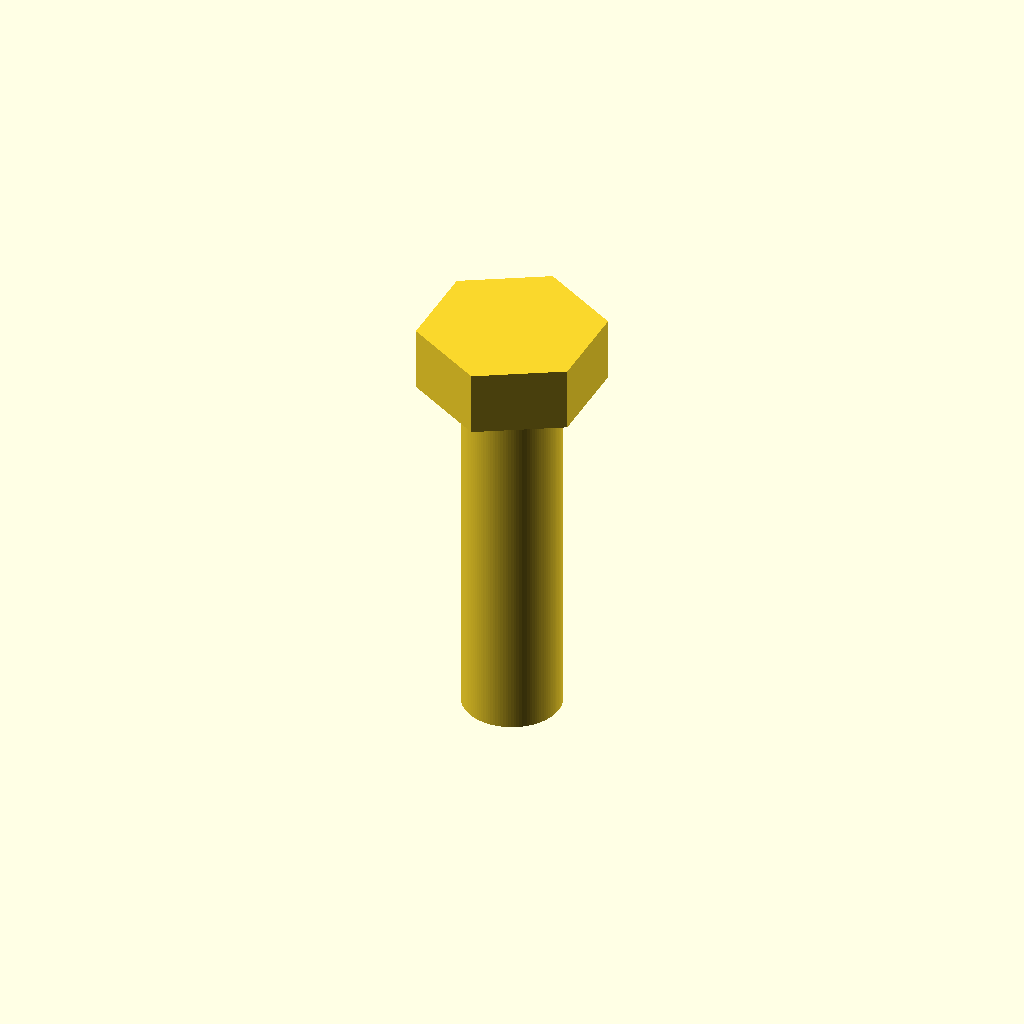
Cell 1: rendered with the file's own defaults.
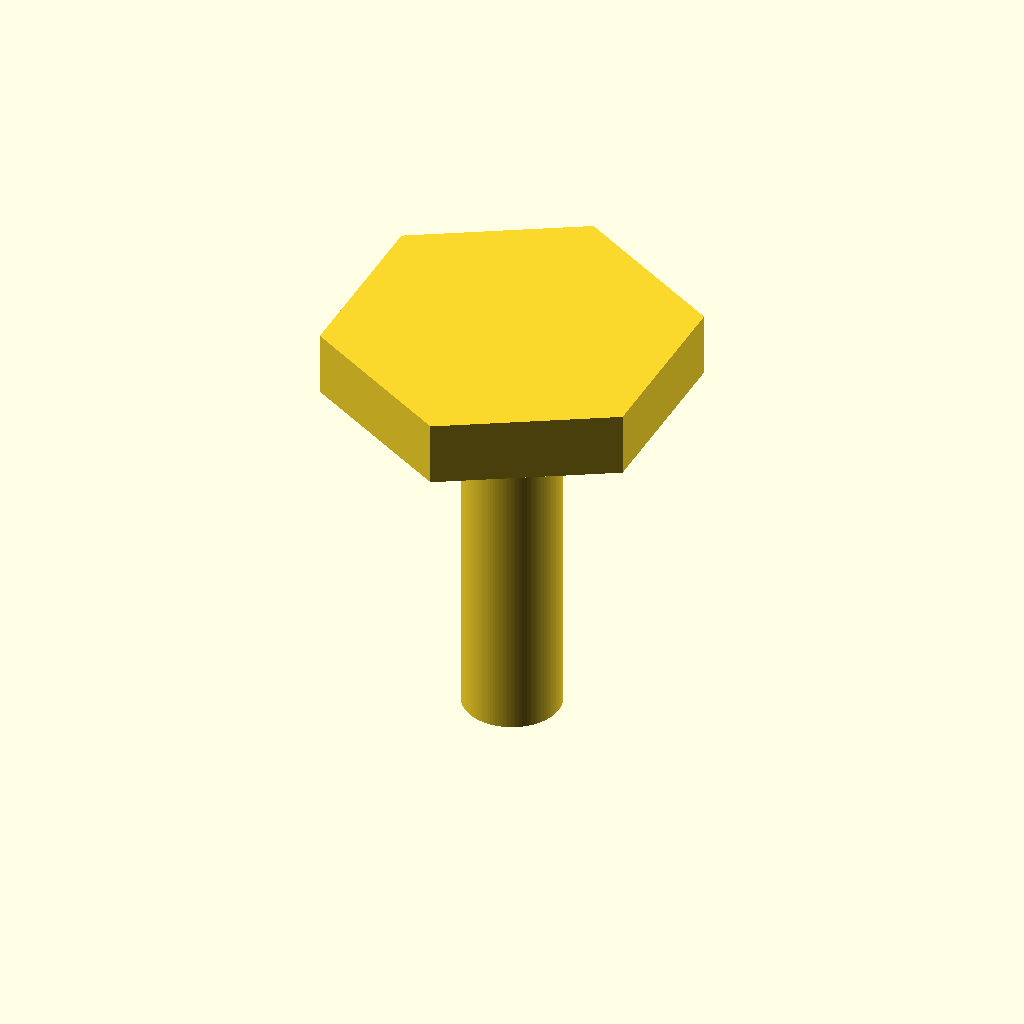
Cell 2: the same model with hex_width = 26.
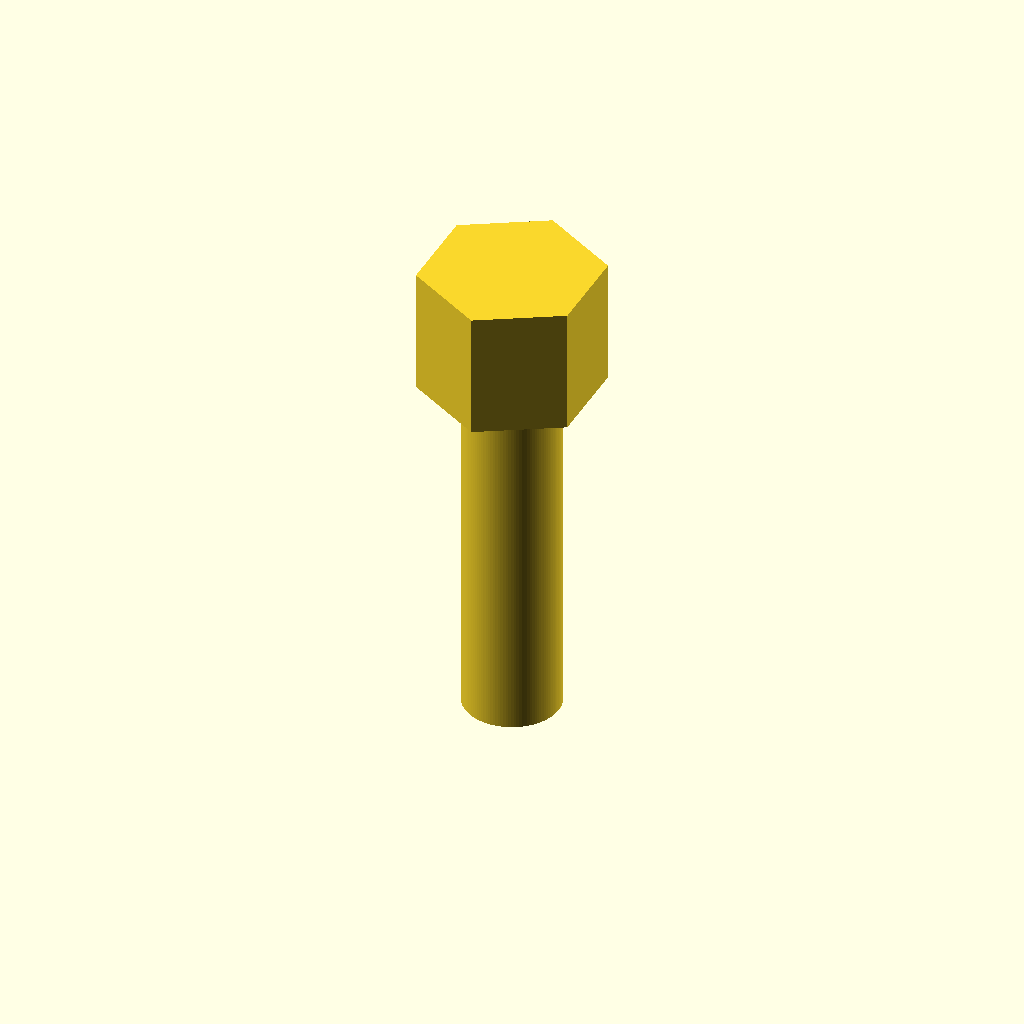
Cell 3: the same model with hex_height = 10.6.
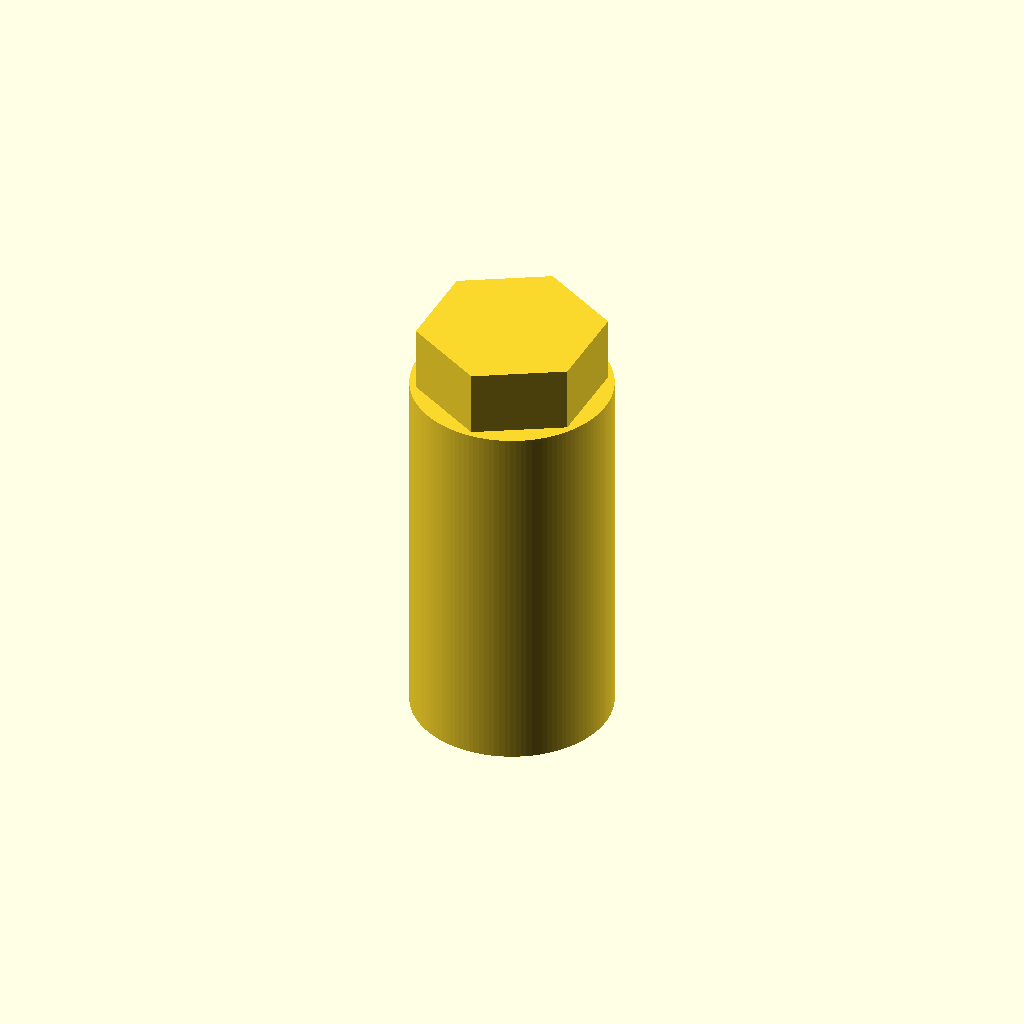
Cell 4: the same model with shank_dia = 16.
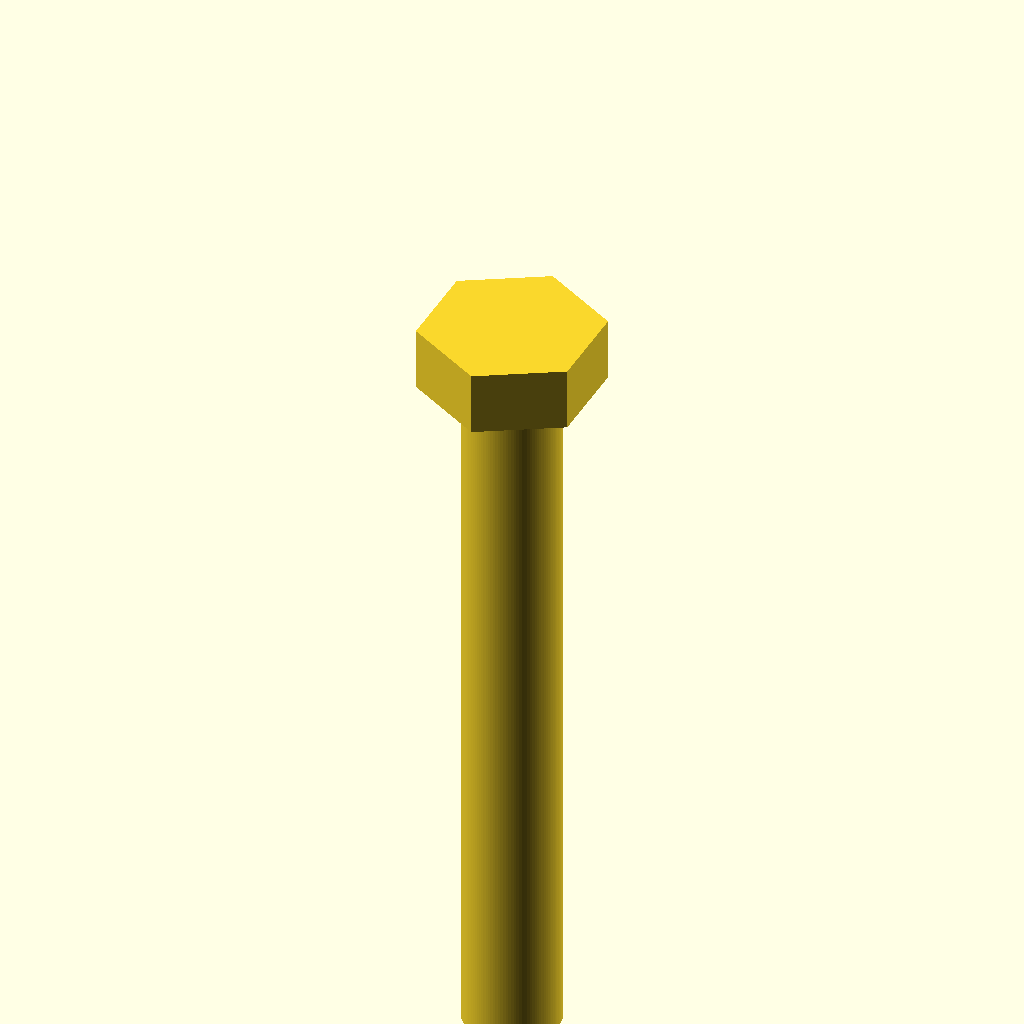
Cell 5 — shank_length set to 60, the other parameters unchanged.
One fixed orthographic camera (rotation 55°, 0°, 25°; colour scheme Cornfield) for every cell.
OpenSCAD source file results/tier-2-hex-bolt/bare_gpt-4.1-437cd8409aa4-2026-04-28T13-18-59-340Z/final.scad:
// M8 六角ボルト（ねじ山省略）
// 寸法：六角頭部 13mm (対辺) × 5.3mm、シャンク φ8mm × 30mm

$fn=120; // 円滑化
hex_width = 13;        // 六角対辺距離
hex_height = 5.3;      // 六角高さ
shank_dia = 8;         // シャンク直径
shank_length = 30;     // シャンク長

// 六角頭部
module hex_head() {
    rotate([0,0,30])  // 六角のフラットをX軸に揃える（オプション）
        linear_extrude(height=hex_height)
            polygon(points = [
                for(i=[0:5]) 
                    let(a=i*60)
                    [cos(a)*hex_width/2 / cos(30), sin(a)*hex_width/2 / cos(30)]
            ]);
}

// シャンク
module shank() {
    cylinder(d=shank_dia, h=shank_length, center=false);
}

// 合成
translate([0,0,0])
    hex_head();

translate([0,0,-shank_length])
    shank();
Customizer parameters (derived from the source; name, type, default, range or options):
hex_width: number, default 13
hex_height: number, default 5.3
shank_dia: number, default 8
shank_length: number, default 30
